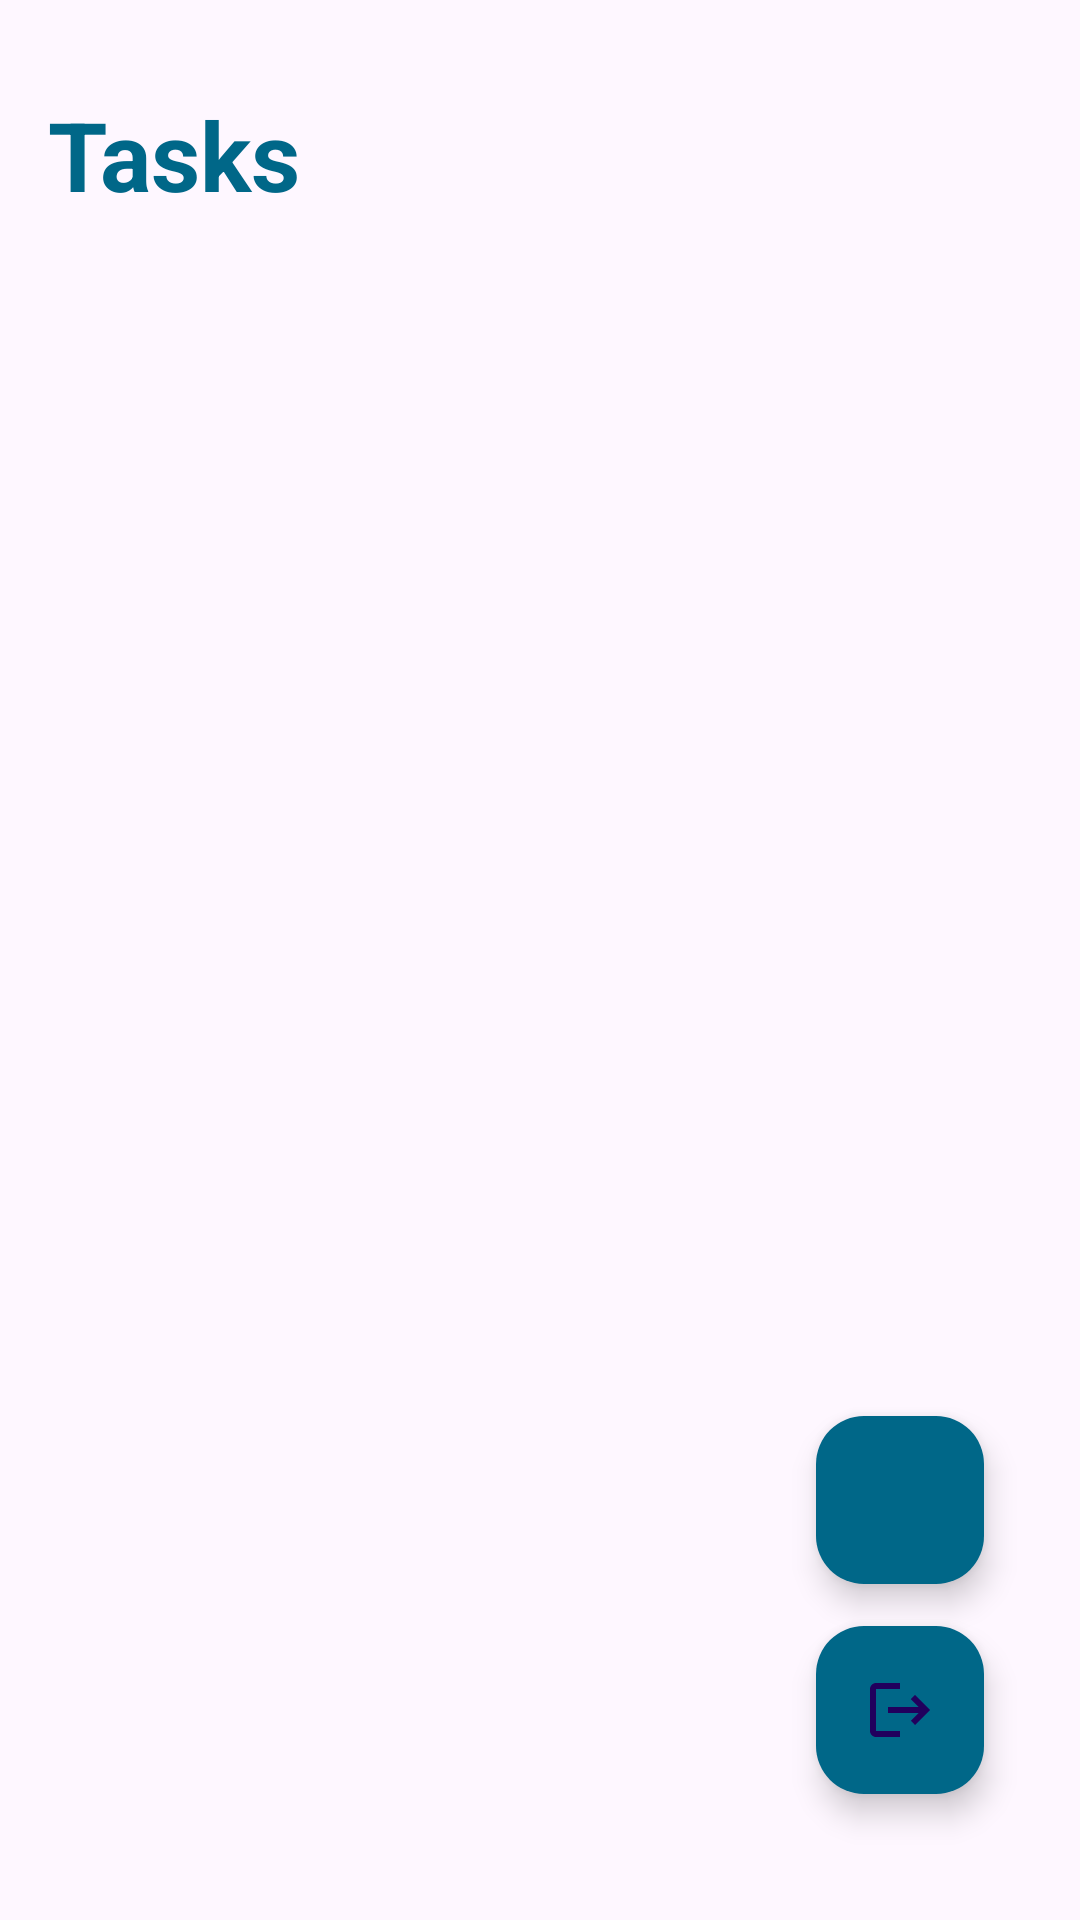

Here is an Android app screen rendered from its layout file. Give the layout XML and the strings, colors and styles it references.
<!-- AndroidManifest.xml: application theme Theme.ToDoApplication -->
<!-- res/layout/activity_main.xml -->
<?xml version="1.0" encoding="utf-8"?>
<RelativeLayout xmlns:android="http://schemas.android.com/apk/res/android"
    xmlns:app="http://schemas.android.com/apk/res-auto"
    android:id="@+id/root_main"
    android:layout_width="match_parent"
    android:layout_height="match_parent"
    android:paddingTop="12dp">


    <com.google.android.material.floatingactionbutton.FloatingActionButton
        android:id="@+id/logout"
        android:layout_width="77dp"
        android:layout_height="76dp"
        android:layout_alignParentEnd="true"
        android:layout_alignParentBottom="true"
        android:layout_marginEnd="32dp"
        android:layout_marginBottom="42dp"
        android:backgroundTint="@color/colorPrimaryDark"
        android:contentDescription="Add task"
        android:src="@drawable/baseline_logout_24" />

    <TextView
        android:id="@+id/tasksText"
        android:layout_width="wrap_content"
        android:layout_height="wrap_content"
        android:layout_marginStart="16dp"
        android:layout_marginTop="18dp"

        android:text="Tasks"
        android:textColor="@color/colorPrimaryDark"
        android:textSize="32sp"
        android:textStyle="bold" />

    <androidx.recyclerview.widget.RecyclerView
        android:id="@+id/tasksRecycleView"
        android:layout_width="match_parent"
        android:layout_height="wrap_content"
        android:layout_below="@id/tasksText"
        android:layout_marginTop="8dp"
        android:nestedScrollingEnabled="true"
        app:layoutManager="androidx.recyclerview.widget.LinearLayoutManager" />

    <com.google.android.material.floatingactionbutton.FloatingActionButton
        android:id="@+id/fab"
        android:layout_width="77dp"
        android:layout_height="76dp"
        android:layout_alignParentEnd="true"
        android:layout_alignParentBottom="true"
        android:layout_marginEnd="32dp"
        android:layout_marginBottom="112dp"
        android:backgroundTint="@color/colorPrimaryDark"
        android:contentDescription="Add task"
        android:src="@drawable/icon" />

</RelativeLayout>
<!-- resources referenced by this layout -->
<resources>
  <color name="colorPrimaryDark">#006788</color>
  <!-- drawable baseline_logout_24 (drawable) -->
  <vector xmlns:android="http://schemas.android.com/apk/res/android" android:autoMirrored="true" android:height="32dp" android:tint="#FFFFFF" android:viewportHeight="24" android:viewportWidth="24" android:width="32dp">
        
      <path android:fillColor="@android:color/white" android:pathData="M17,7l-1.41,1.41L18.17,11H8v2h10.17l-2.58,2.58L17,17l5,-5zM4,5h8V3H4c-1.1,0 -2,0.9 -2,2v14c0,1.1 0.9,2 2,2h8v-2H4V5z"/>
      
  </vector>
  <style name="Theme.ToDoApplication" parent="Base.Theme.ToDoApplication" />
  <style name="Base.Theme.ToDoApplication" parent="Theme.Material3.DayNight.NoActionBar">
          
          <item name="colorPrimary">@color/m3_ref_palette_blue_variant40</item>
          <item name="colorPrimaryDark">@color/m3_ref_palette_blue_variant40</item>
          <item name="colorAccent">@color/white</item>
      </style>
  <color name="white">#FFFFFFFF</color>
</resources>
